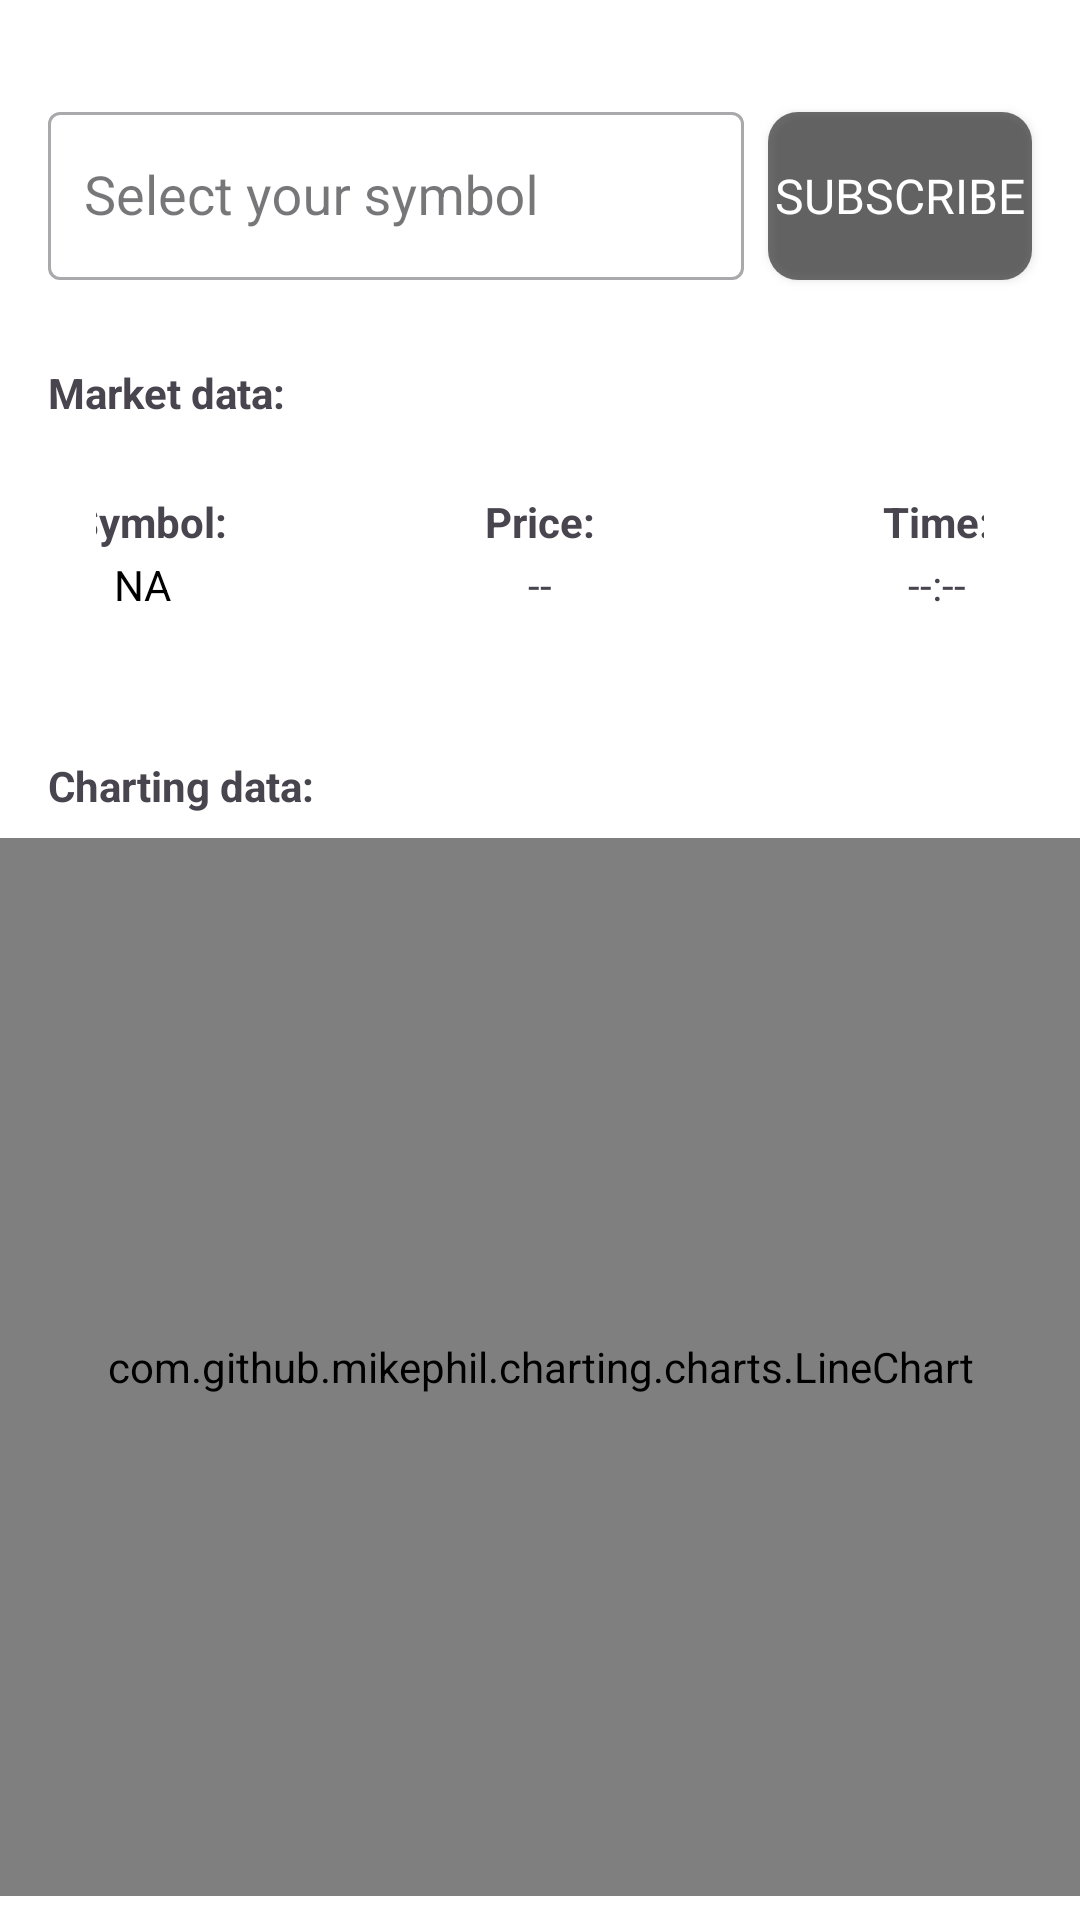

Layout XML and referenced resources for this Android screen:
<!-- AndroidManifest.xml: application theme Theme.MarketData -->
<!-- res/layout/fragment_main.xml -->
<?xml version="1.0" encoding="utf-8"?>
<androidx.constraintlayout.widget.ConstraintLayout xmlns:android="http://schemas.android.com/apk/res/android"
    xmlns:app="http://schemas.android.com/apk/res-auto"
    xmlns:tools="http://schemas.android.com/tools"
    android:layout_width="match_parent"
    android:layout_height="match_parent"
    android:background="@color/white">

    
    <com.google.android.material.textfield.TextInputLayout
        android:id="@+id/symbolInputLayout"
        style="@style/Widget.MaterialComponents.TextInputLayout.OutlinedBox"
        android:layout_width="0dp"
        android:layout_height="wrap_content"
        app:boxBackgroundMode="outline"
        android:layout_marginStart="16dp"
        android:layout_marginTop="32dp"
        android:layout_marginEnd="8dp"
        android:hint="@string/select_your_symbol"
        app:layout_constraintEnd_toStartOf="@+id/subscribeButton"
        app:layout_constraintStart_toStartOf="parent"
        app:layout_constraintTop_toTopOf="parent">

        <AutoCompleteTextView
            android:id="@+id/symbolInput"
            android:layout_width="match_parent"
            android:layout_height="56dp"
            android:inputType="text"
            android:paddingStart="12dp"
            android:completionThreshold="1"
            android:maxLength="7"/>
    </com.google.android.material.textfield.TextInputLayout>

    
    <Button
        android:id="@+id/subscribeButton"
        style="@style/MyButtonStyle"
        android:layout_width="wrap_content"
        android:layout_height="wrap_content"
        android:layout_marginEnd="16dp"
        android:minHeight="56dp"
        android:text="@string/subscribe"
        app:layout_constraintBottom_toBottomOf="@+id/symbolInputLayout"
        app:layout_constraintEnd_toEndOf="parent"
        app:layout_constraintStart_toEndOf="@id/symbolInputLayout" />

    
    <TextView
        android:id="@+id/marketDataLabel"
        android:layout_width="wrap_content"
        android:layout_height="wrap_content"
        android:layout_marginTop="28dp"
        android:text="@string/market_data_label"
        android:textStyle="bold"
        app:layout_constraintStart_toStartOf="@+id/symbolInputLayout"
        app:layout_constraintTop_toBottomOf="@id/symbolInputLayout" />

    
    <androidx.constraintlayout.widget.ConstraintLayout
        android:id="@+id/marketDataContainer"
        android:layout_width="0dp"
        android:layout_height="wrap_content"
        android:layout_marginTop="8dp"
        android:background="@drawable/rounded_gray_border"
        android:padding="16dp"
        app:layout_constraintEnd_toEndOf="@+id/subscribeButton"
        app:layout_constraintStart_toStartOf="@+id/symbolInputLayout"
        app:layout_constraintTop_toBottomOf="@id/marketDataLabel">

        
        <TextView
            android:id="@+id/symbolLabel"
            android:layout_width="wrap_content"
            android:layout_height="wrap_content"
            android:layout_marginStart="4dp"
            android:text="@string/symbol_label"
            android:textStyle="bold"
            app:layout_constraintEnd_toEndOf="@+id/symbolText"
            app:layout_constraintStart_toStartOf="@+id/symbolText"
            app:layout_constraintTop_toTopOf="parent" />

        <TextView
            android:id="@+id/symbolText"
            android:layout_width="wrap_content"
            android:layout_height="wrap_content"
            android:layout_marginStart="6dp"
            android:layout_marginTop="2dp"
            android:text="NA"
            android:textColor="@android:color/black"
            app:layout_constraintStart_toStartOf="parent"
            app:layout_constraintTop_toBottomOf="@id/symbolLabel" />

        
        <TextView
            android:id="@+id/priceLabel"
            android:layout_width="wrap_content"
            android:layout_height="wrap_content"
            android:text="@string/price_label"
            android:textStyle="bold"
            app:layout_constraintEnd_toEndOf="@+id/priceText"
            app:layout_constraintStart_toStartOf="@+id/priceText"
            app:layout_constraintTop_toTopOf="parent" />

        <TextView
            android:id="@+id/priceText"
            android:layout_width="wrap_content"
            android:layout_height="wrap_content"
            android:layout_marginTop="2dp"
            android:text="--"
            app:layout_constraintEnd_toStartOf="@+id/timeText"
            app:layout_constraintStart_toEndOf="@+id/symbolText"
            app:layout_constraintTop_toBottomOf="@id/priceLabel" />

        
        <TextView
            android:id="@+id/timeLabel"
            android:layout_width="wrap_content"
            android:layout_height="wrap_content"
            android:text="@string/time_label"
            android:textStyle="bold"
            app:layout_constraintEnd_toEndOf="@+id/timeText"
            app:layout_constraintStart_toStartOf="@+id/timeText"
            app:layout_constraintTop_toTopOf="parent" />

        <TextView
            android:id="@+id/timeText"
            android:layout_width="wrap_content"
            android:layout_height="wrap_content"
            android:layout_marginTop="2dp"
            android:layout_marginEnd="6dp"
            android:text="--:--"
            app:layout_constraintEnd_toEndOf="parent"
            app:layout_constraintTop_toBottomOf="@+id/timeLabel" />
    </androidx.constraintlayout.widget.ConstraintLayout>

    
    <TextView
        android:id="@+id/chartLabel"
        android:layout_width="wrap_content"
        android:layout_height="wrap_content"
        android:layout_marginTop="32dp"
        android:text="@string/charting_data_label"
        android:textStyle="bold"
        app:layout_constraintStart_toStartOf="@+id/marketDataContainer"
        app:layout_constraintTop_toBottomOf="@id/marketDataContainer" />

    
    <com.github.mikephil.charting.charts.LineChart
        android:id="@+id/chart"
        android:layout_width="0dp"
        android:layout_height="0dp"
        android:layout_marginTop="8dp"
        android:layout_marginBottom="8dp"
        app:layout_constraintBottom_toBottomOf="parent"
        app:layout_constraintEnd_toEndOf="parent"
        app:layout_constraintStart_toStartOf="parent"
        app:layout_constraintTop_toBottomOf="@+id/chartLabel" />

    
    <View
        android:id="@+id/loadingOverlay"
        android:layout_width="0dp"
        android:layout_height="0dp"
        android:background="#80000000"
        android:visibility="gone"
        app:layout_constraintTop_toTopOf="parent"
        app:layout_constraintBottom_toBottomOf="parent"
        app:layout_constraintStart_toStartOf="parent"
        app:layout_constraintEnd_toEndOf="parent" />

    
    <ProgressBar
        android:id="@+id/progressBar"
        android:layout_width="wrap_content"
        android:layout_height="wrap_content"
        android:visibility="gone"
        app:layout_constraintTop_toTopOf="parent"
        app:layout_constraintBottom_toBottomOf="parent"
        app:layout_constraintStart_toStartOf="parent"
        app:layout_constraintEnd_toEndOf="parent" />

</androidx.constraintlayout.widget.ConstraintLayout>
<!-- resources referenced by this layout -->
<resources>
  <color name="white">#FFFFFFFF</color>
  <string name="charting_data_label">Charting data:</string>
  <string name="market_data_label">Market data:</string>
  <string name="price_label">Price:</string>
  <string name="select_your_symbol">Select your symbol</string>
  <string name="subscribe">Subscribe</string>
  <string name="symbol_label">Symbol:</string>
  <string name="time_label">Time:</string>
  <style name="MyButtonStyle" parent="Widget.AppCompat.Button">
          <item name="android:background">@drawable/rounded_button</item>
          <item name="android:textColor">#FFFFFF</item>
          <item name="android:textSize">16sp</item>
          <item name="android:fontFamily">@font/inter</item>
      </style>
  <style name="Theme.MarketData" parent="Base.Theme.MarketData" />
  <!-- drawable rounded_button (drawable) -->
  <shape xmlns:android="http://schemas.android.com/apk/res/android">
      <solid android:color="@color/semi_transparent_black"/>
      <corners android:radius="10dp"/>
  </shape>
  <style name="Base.Theme.MarketData" parent="Theme.Material3.DayNight.NoActionBar">
          
          <item name="colorPrimary">@color/background_down</item>
      </style>
  <color name="semi_transparent_black">#8F000000</color>
  <color name="background_down">#13141D</color>
</resources>
